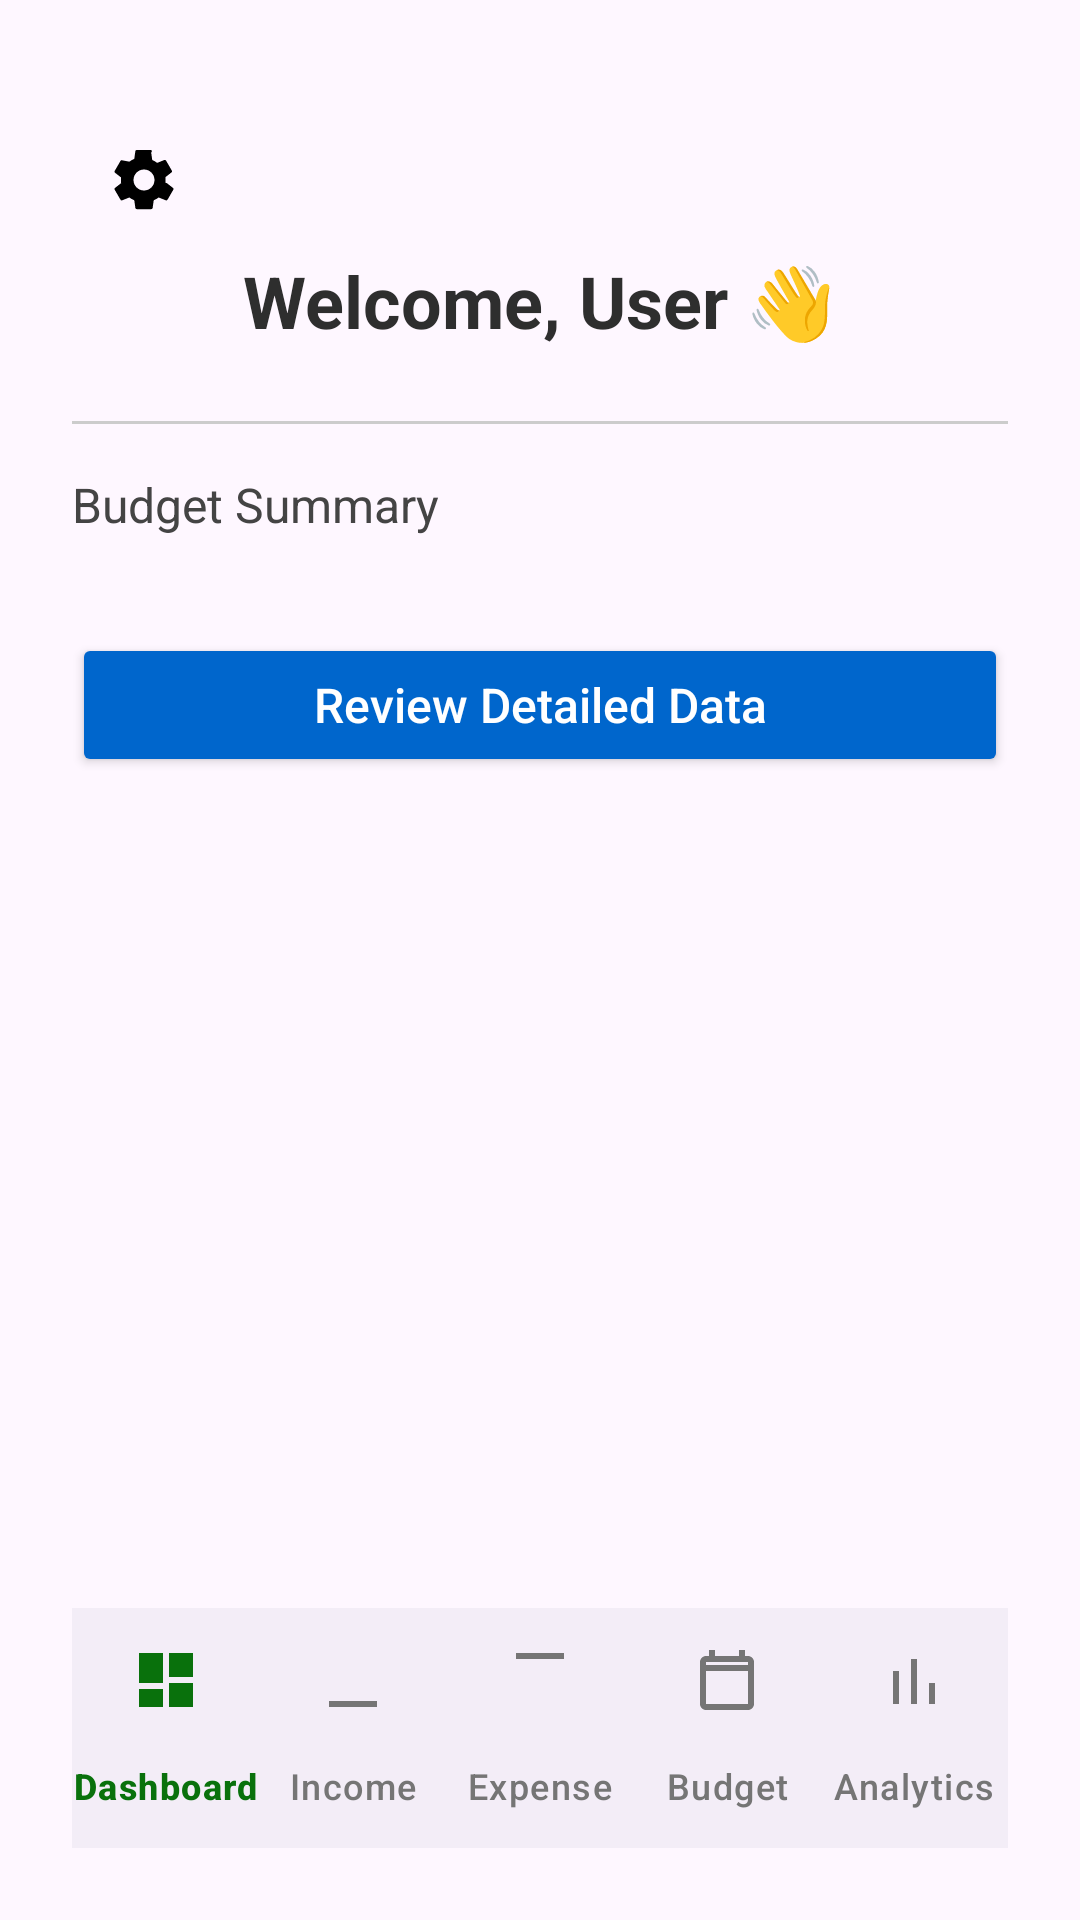

Produce the Android XML layout that renders to this screen, including the resource entries it uses.
<!-- AndroidManifest.xml: application theme Theme.Basicathentication -->
<!-- res/layout/activity_dashboard.xml -->
<?xml version="1.0" encoding="utf-8"?>
<RelativeLayout xmlns:android="http://schemas.android.com/apk/res/android"
    xmlns:app="http://schemas.android.com/apk/res-auto"
    android:id="@+id/dashboardLayout"
    android:layout_width="match_parent"
    android:layout_height="match_parent"
    android:padding="24dp">

    <ImageView
        android:id="@+id/settingicon"
        android:layout_width="40dp"
        android:layout_height="40dp"
        android:layout_alignParentTop="true"
        android:layout_marginTop="16dp"
        android:layout_marginStart="4dp"
        android:src="@drawable/ic_setting"
        android:contentDescription="Setting"
        android:background="?attr/selectableItemBackgroundBorderless"
        android:padding="4dp"
        android:scaleType="centerInside" />


    
    <ImageView
        android:id="@+id/profileIcon"
        android:layout_width="40dp"
        android:layout_height="40dp"
        android:layout_alignParentEnd="true"
        android:layout_marginTop="16dp"
        android:layout_marginStart="4dp"
        android:src="@drawable/ic_profile"
        android:contentDescription="Profile"
        android:background="?attr/selectableItemBackgroundBorderless"
        android:padding="4dp"
        android:scaleType="centerInside" />

    <TextView
        android:id="@+id/welcomeText"
        android:layout_width="wrap_content"
        android:layout_height="wrap_content"
        android:text="Welcome, User 👋"
        android:textSize="24sp"
        android:textStyle="bold"
        android:textColor="#2E2E2E"
        android:layout_centerHorizontal="true"
        android:layout_marginTop="60dp" />

    <View
        android:id="@+id/divider1"
        android:layout_width="match_parent"
        android:layout_height="1dp"
        android:background="#CCCCCC"
        android:layout_below="@id/welcomeText"
        android:layout_marginTop="24dp" />

    <TextView
        android:id="@+id/summaryText"
        android:layout_width="match_parent"
        android:layout_height="wrap_content"
        android:text="Budget Summary"
        android:textSize="16sp"
        android:textColor="#444444"
        android:layout_below="@id/divider1"
        android:layout_marginTop="16dp" />

    <Button
        android:id="@+id/reviewDataButton"
        android:layout_width="match_parent"
        android:layout_height="wrap_content"
        android:text="Review Detailed Data"
        android:layout_below="@id/summaryText"
        android:layout_marginTop="32dp"
        android:backgroundTint="#0066CC"
        android:textColor="#FFFFFF"
        android:textAllCaps="false"
        android:padding="12dp"
        android:textSize="16sp" />

    <com.google.android.material.bottomnavigation.BottomNavigationView
        android:id="@+id/bottomNavigation"
        android:layout_width="match_parent"
        android:layout_height="wrap_content"
        android:layout_alignParentBottom="true"
        app:menu="@menu/bottom_nav_menu"
        app:labelVisibilityMode="labeled"
        app:itemIconTint="@color/selector_nav_color"
        app:itemTextColor="@color/selector_nav_color" />


</RelativeLayout>
<!-- resources referenced by this layout -->
<resources>
  <!-- drawable ic_setting (drawable) -->
  <vector xmlns:android="http://schemas.android.com/apk/res/android"
      android:width="24dp"
      android:height="24dp"
      android:viewportWidth="24"
      android:viewportHeight="24">
      <path
          android:fillColor="#000000"
          android:pathData="M19.14,12.94c0.04,-0.3 0.06,-0.61 0.06,-0.94 0,-0.33 -0.02,-0.64 -0.07,-0.94l2.03,-1.58c0.18,-0.14 0.23,-0.4 0.12,-0.61l-1.92,-3.32c-0.11,-0.21 -0.36,-0.3 -0.58,-0.22l-2.39,0.96c-0.5,-0.38 -1.04,-0.7 -1.64,-0.94l-0.36,-2.54A0.487,0.487 0 0,0 14.4,2h-4.8c-0.24,0 -0.44,0.17 -0.48,0.41l-0.36,2.54c-0.6,0.24 -1.15,0.56 -1.64,0.94L4.73,5.44c-0.22,-0.09 -0.47,0.01 -0.58,0.22l-1.92,3.32c-0.11,0.21 -0.06,0.47 0.12,0.61l2.03,1.58c-0.05,0.3 -0.07,0.61 -0.07,0.94 0,0.33 0.02,0.64 0.07,0.94l-2.03,1.58c-0.18,0.14 -0.23,0.4 -0.12,0.61l1.92,3.32c0.11,0.21 0.36,0.3 0.58,0.22l2.39,-0.96c0.5,0.38 1.04,0.7 1.64,0.94l0.36,2.54c0.04,0.24 0.24,0.41 0.48,0.41h4.8c0.24,0 0.44,-0.17 0.48,-0.41l0.36,-2.54c0.6,-0.24 1.15,-0.56 1.64,-0.94l2.39,0.96c0.22,0.09 0.47,-0.01 0.58,-0.22l1.92,-3.32c0.11,-0.21 0.06,-0.47 -0.12,-0.61l-2.03,-1.58zM12,15.5c-1.93,0 -3.5,-1.57 -3.5,-3.5s1.57,-3.5 3.5,-3.5 3.5,1.57 3.5,3.5 -1.57,3.5 -3.5,3.5z"/>
  </vector>
  <style name="Theme.Basicathentication" parent="Base.Theme.Basicathentication" />
  <style name="Base.Theme.Basicathentication" parent="Theme.Material3.DayNight.NoActionBar">
          
          
      </style>
</resources>
